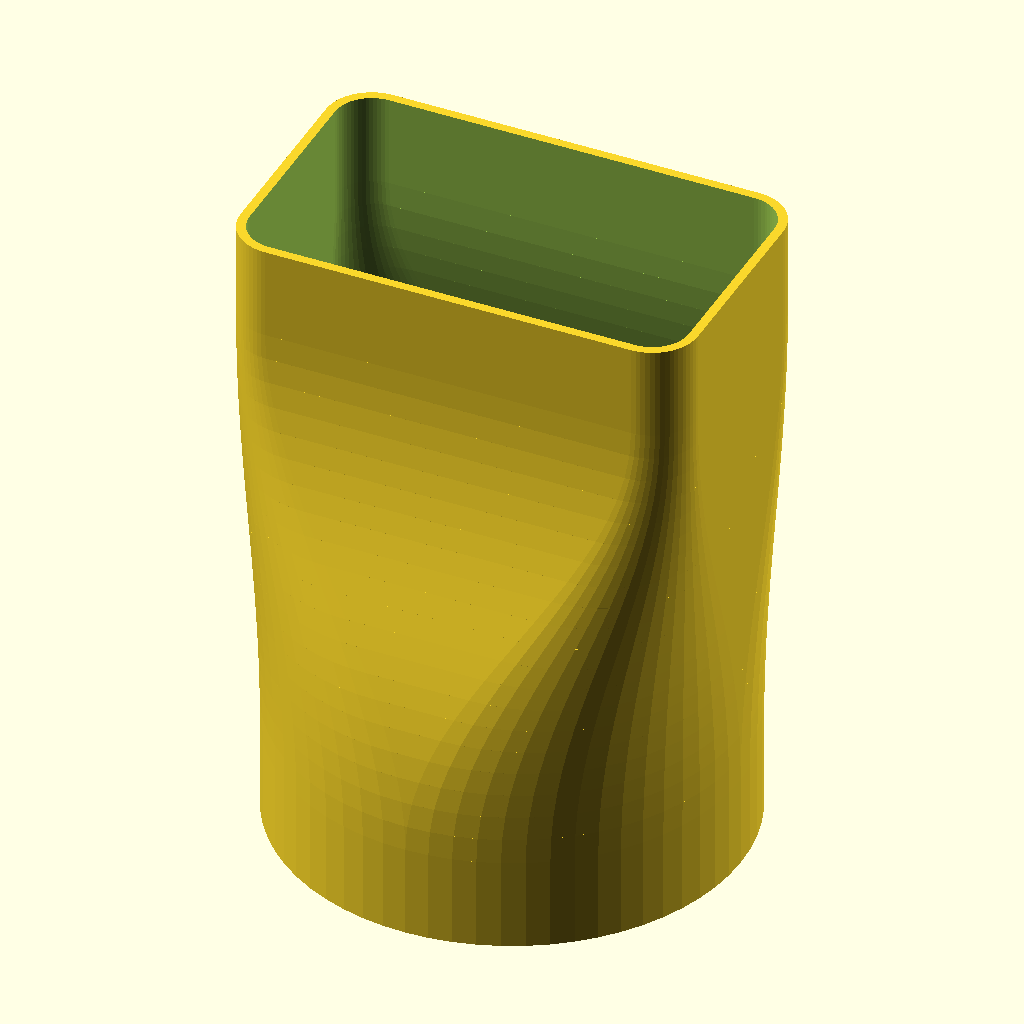
Cell 1: the model at its default parameters.
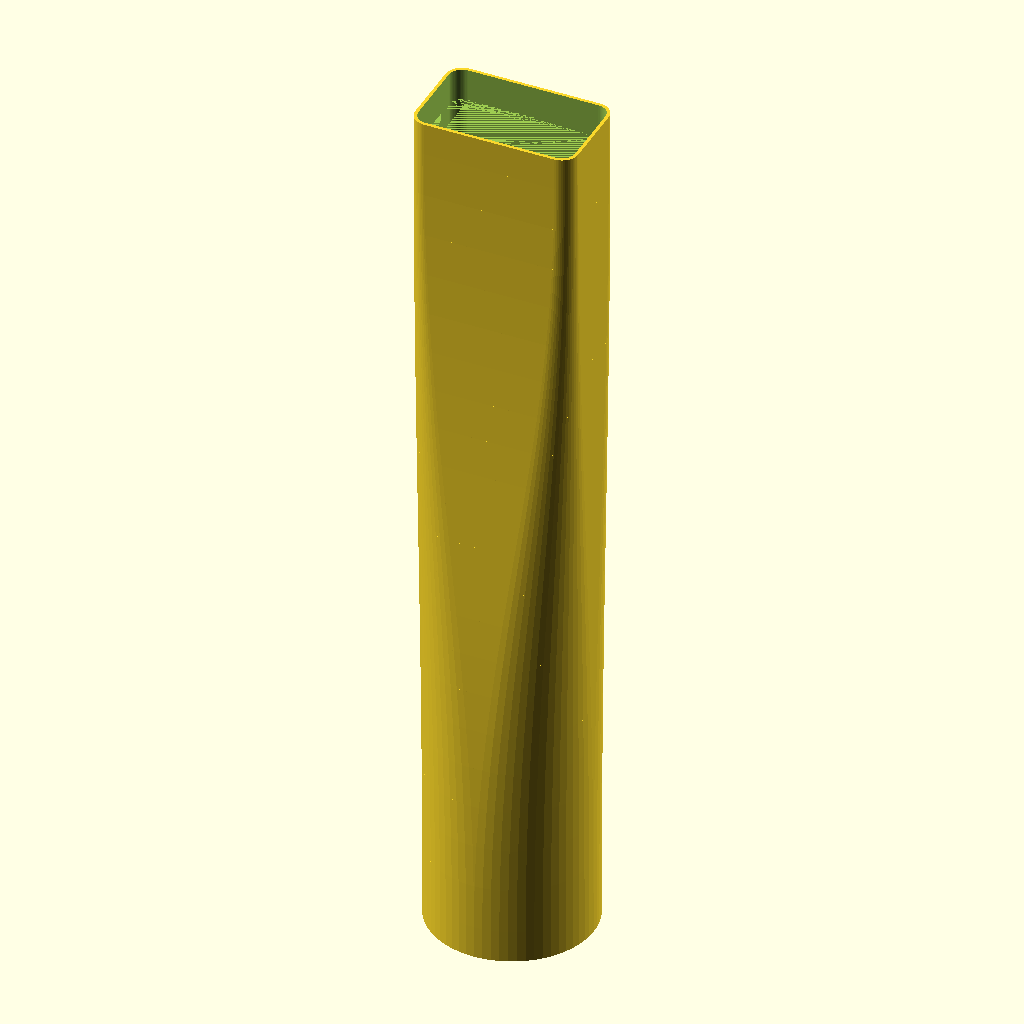
Cell 2 — transition_height set to 500, the other parameters unchanged.
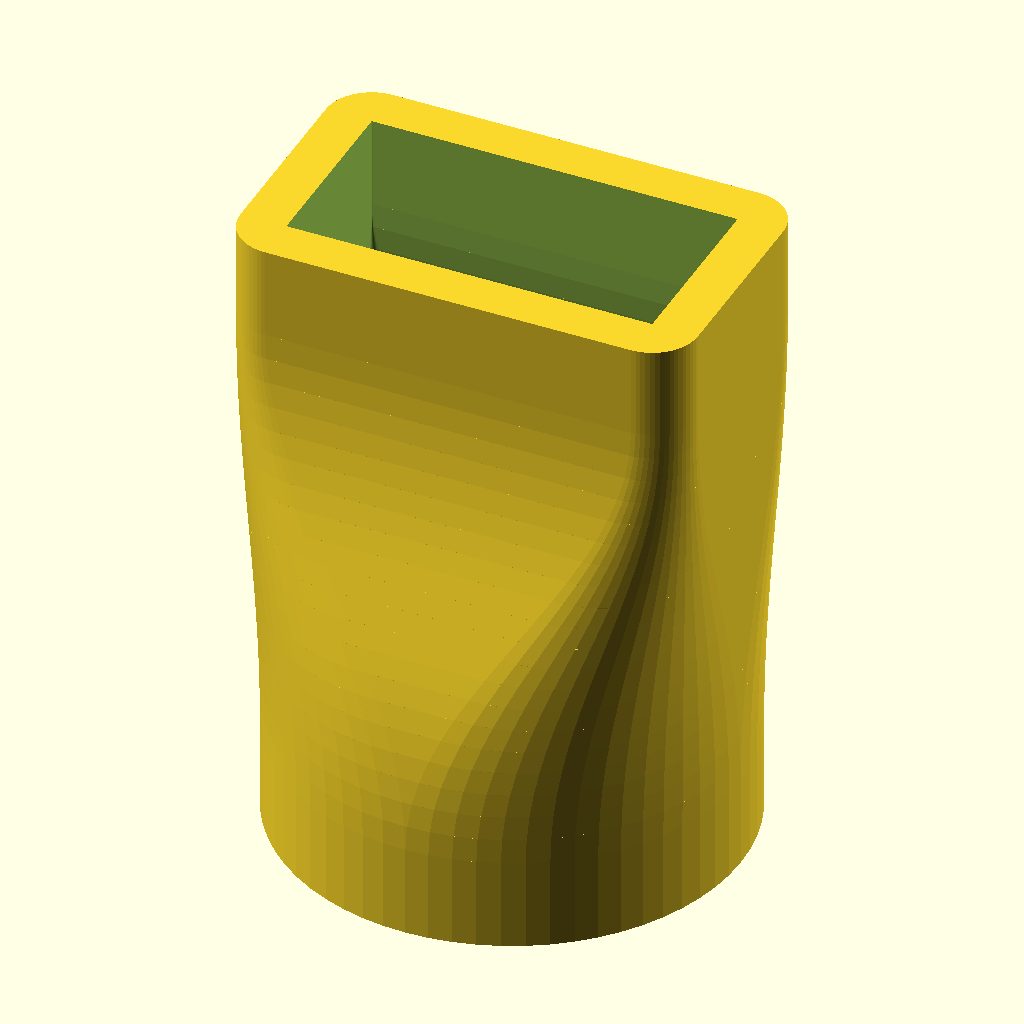
Cell 3: wall_thickness = 10 (everything else at default).
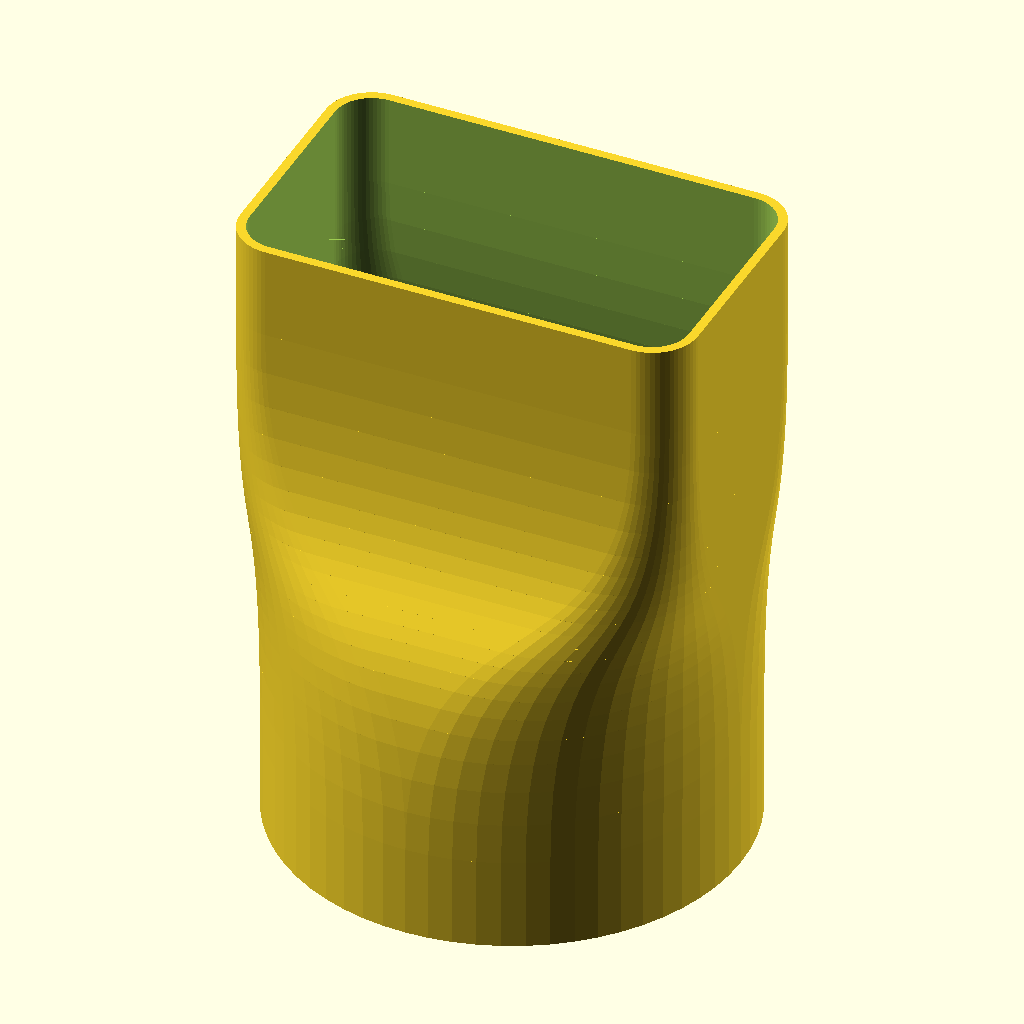
Cell 4 — curve_tension set to 2, the other parameters unchanged.
All cells are drawn from the same view direction (rotation 55°, 0°, 25°, orthographic, colour scheme Cornfield), but the view is re-fitted for each cell, so position and scale can differ between cells as well as the parameter.
The OpenSCAD source (matrixflow.scad):
/**
 * ==============================================================================
 * MATRIXFLOW: UNIVERSAL PARAMETRIC DUCT ADAPTER LIBRARY
 * ==============================================================================
 * FEATURES:
 * 1. MATRIX FRAME ENGINE:
 * Replaced simple Euler angles with full 4x4 Transformation Matrices.
 * This eliminates "Gimbal Lock" and the collapsing twist seen in previous versions.
 *
 * 2. UP-VECTOR INTERPOLATION:
 * Calculates the exact "Up" direction (Depth axis) for the start and end,
 * then smoothly interpolates it. This keeps rectangular ducts perfectly flat
 * and aligned, preventing the "corkscrew" effect.
 *
 * 3. EXACT TANGENCY:
 * Extensions use the exact same matrix as the sweep limits, removing gaps/slits.
 *
 * 4. SMART TENSION & EASING (v4.1):
 * - Proportional Handles: Dynamically prevents inner-wall kinking.
 * - Smart Easing Toggle: Optional non-linear shape morphing to protect tight bends.
 *
 * 5. ECCENTRIC PATH STRAIGHTENING (v4.2.1):
 * - Dynamically shifts the 2D profile off-center during the sweep. 
 * - Eliminates the "S-curve Belly" mimicking professional eccentric HVAC reducers.
 *
 * USAGE:
 * For fast rendering, use OpenSCAD 2026.02+ (Dev Snapshot) where "Manifold"
 * is the default backend (Preferences > Advanced > 3D Rendering).
 * ==============================================================================
 */

/* [General Dimensions] */
// Total vertical height of the transition (excluding straight extensions)
transition_height = 100; // [10:500]
// Thickness of the duct walls
wall_thickness = 2.0; // [0.4:10]
// Stiffness of the curve. Lower (0.3-0.5) for tight 90deg elbows. Higher (0.6-0.8) for gentle S-bends.
curve_tension = 0.5; // [0.1:0.05:2.0]
// Path Straightening: Shifts the profile internally to eliminate the "belly" on offsets. 1.0 = Max Straight.
straighten_path = 0.25; // [0.0:0.05:1.0]
// Enable smart shape morphing to hold the smaller profile deeper into the curve (helps extreme size differences).
smart_easing = false; // [true, false]
// Render quality (Higher = smoother but slower). Use 20 for draft, 60+ for export.
smoothness = 20; // [20:200]
// Polygon resolution for circles
fn = 64; // [32:256]

/* [Top Shape (Output)] */
// Shape of the top opening
top_shape = "rectangle"; // [circle, rectangle]
// Diameter (if circle) or Width (if rectangle)
top_width = 100; // [10:500]
// Depth (only used if rectangle)
top_depth = 60; // [10:500]
// Corner radius (only used if rectangle, 0 = sharp)
top_corner_radius = 10; // [0:100]
// Length of straight section at the top
top_extension = 20; // [0:200]
// Fit mode: 'standard' fits INSIDE a duct. 'slip_over' fits OVER a pipe.
top_fit = "standard"; // [standard, slip_over]

/* [Bottom Shape (Input)] */
// Shape of the bottom opening
bottom_shape = "circle"; // [circle, rectangle]
// Diameter (if circle) or Width (if rectangle)
bottom_width = 100; // [10:500]
// Depth (only used if rectangle)
bottom_depth = 0; // [10:500]
// Corner radius (only used if rectangle, 0 = sharp)
bottom_corner_radius = 0; // [0:100]
// Length of straight section at the bottom
bottom_extension = 20; // [0:200]
// Fit mode: 'standard' fits INSIDE a duct. 'slip_over' fits OVER a pipe.
bottom_fit = "standard"; // [standard, slip_over]

/* [Offsets & Alignment] */
// Shift the top center along X axis
offset_x = 0; // [-500:500]
// Shift the top center along Y axis
offset_y = 0; // [-500:500]

/* [Exit Angles] */
// Rotate top connection around Y axis (Left/Right tilt)
angle_y = 0; // [-90:90]
// Rotate top connection around X axis (Forward/Back tilt)
angle_x = 0; // [-90:90]

/* [Visualization] */
show_path = false; // [true, false]

matrixflow_adapter(
    transition_height = transition_height,
    wall_thickness = wall_thickness,
    curve_tension = curve_tension,
    straighten_path = straighten_path,
    smart_easing = smart_easing,
    smoothness = smoothness,
    fn = fn,
    top_shape = top_shape,
    top_width = top_width,
    top_depth = top_depth,
    top_corner_radius = top_corner_radius,
    top_extension = top_extension,
    top_fit = top_fit,
    bottom_shape = bottom_shape,
    bottom_width = bottom_width,
    bottom_depth = bottom_depth,
    bottom_corner_radius = bottom_corner_radius,
    bottom_extension = bottom_extension,
    bottom_fit = bottom_fit,
    offset_x = offset_x,
    offset_y = offset_y,
    angle_x = angle_x,
    angle_y = angle_y,
    show_path = show_path
);

// ==============================================================================
// MAIN MODULE
// ==============================================================================

module matrixflow_adapter(
    transition_height = 100,
    wall_thickness = 2.0,
    curve_tension = 0.5,
    straighten_path = 0.25,
    smart_easing = false,
    smoothness = 20,
    fn = 64,
    top_shape = "rectangle",
    top_width = 100,
    top_depth = 60,
    top_corner_radius = 10,
    top_extension = 20,
    top_fit = "standard",
    bottom_shape = "circle",
    bottom_width = 100,
    bottom_depth = 0,
    bottom_corner_radius = 0,
    bottom_extension = 20,
    bottom_fit = "standard",
    offset_x = 0,
    offset_y = 0,
    angle_x = 0,
    angle_y = 0,
    show_path = false
) {
    difference() {
        duct_shell(
            transition_height, wall_thickness, curve_tension, straighten_path, smart_easing, smoothness, fn,
            top_shape, top_width, top_depth, top_corner_radius, top_extension, top_fit,
            bottom_shape, bottom_width, bottom_depth, bottom_corner_radius, bottom_extension, bottom_fit,
            offset_x, offset_y, angle_x, angle_y,
            is_hole = false
        );
        duct_shell(
            transition_height, wall_thickness, curve_tension, straighten_path, smart_easing, smoothness, fn,
            top_shape, top_width, top_depth, top_corner_radius, top_extension, top_fit,
            bottom_shape, bottom_width, bottom_depth, bottom_corner_radius, bottom_extension, bottom_fit,
            offset_x, offset_y, angle_x, angle_y,
            is_hole = true
        );
    }

    // Visual Helper: Path Points
    if (show_path) {
        color("red") {
            p0=[0,0,0];
            p3=[offset_x, offset_y, transition_height];
            vec_normal_end = rotate_vec([0, 0, 1], [angle_x, angle_y, 0]);
            
            b_r_eff = (bottom_shape == "circle") ? bottom_width / 2 : max(bottom_width, bottom_depth) / 2;
            t_r_eff = (top_shape == "circle") ? top_width / 2 : max(top_width, top_depth) / 2;
            
            handles = calc_handles(p0, p3, vec_normal_end, transition_height, offset_x, offset_y, curve_tension, b_r_eff, t_r_eff);
            p1 = handles[0];
            p2 = handles[1];

            // Render main orientation bezier
            for(i=[0:20]) {
                t = i/20;
                translate(bezier(t, p0, p1, p2, p3)) sphere(r=1, $fn=16);
            }
        }
    }
}

// ==============================================================================
// VECTOR MATH & EASING HELPERS
// ==============================================================================

function unit(v) = norm(v)>0 ? v/norm(v) : [0,0,0];
function cross(a, b) = [a.y*b.z - a.z*b.y, a.z*b.x - a.x*b.z, a.x*b.y - a.y*b.x];
function dot(a, b) = a.x*b.x + a.y*b.y + a.z*b.z;
function lerp(start, end, t) = start + (end - start) * t;
function lerp_vec(a, b, t) = [lerp(a.x, b.x, t), lerp(a.y, b.y, t), lerp(a.z, b.z, t)];

// Standard smoothstep to maintain tangency but without extreme exponential morphing
function basic_ease(t) = t * t * (3 - 2 * t);

// Dynamic non-linear easing to prevent inner-wall kinks.
function smart_shape_ease(t, b_size, t_size) =
    let(
        // 1. Calculate size difference (e.g. 120mm top / 20mm bottom = 6.0 ratio)
        ratio = max(t_size, 0.001) / max(b_size, 0.001),
        
        // 2. Square root dampens extreme ratios so the exponent doesn't get wildly high for massive adapters
        exp_raw = sqrt(ratio),
        
        // 3. Clamp the exponent to safe bounds:
        // - Lower bound (0.3): Max bias when the bottom is much larger than the top. 
        //   Setting this closer to 0 creates a harsh step at the beginning.
        // - Upper bound (3.5): Max bias when the top is much larger than the bottom. 
        //   Setting this higher (e.g., 5+) forces the pipe to stay tiny longer, but causes a harsh expansion step at the very end.
        exp_clamped = min(max(exp_raw, 0.3), 2),
        
        // 4. Apply the exponential bias to the linear 0-1 time step
        t_biased = pow(t, exp_clamped)
    )
    // Wrap in a standard smoothstep to guarantee 0-derivative at the ends (perfect vertical tangency)
    t_biased * t_biased * (3 - 2 * t_biased);

// Rotate vector p by angles [ax, ay, az]
function rot_x(p, a) = [p.x, p.y*cos(a)-p.z*sin(a), p.y*sin(a)+p.z*cos(a)];
function rot_y(p, a) = [p.x*cos(a)+p.z*sin(a), p.y, -p.x*sin(a)+p.z*cos(a)];
function rot_z(p, a) = [p.x*cos(a)-p.y*sin(a), p.x*sin(a)+p.y*cos(a), p.z];
function rotate_vec(p, a) = rot_z(rot_y(rot_x(p, a.x), a.y), a.z);

// Cubic Bezier Functions
function bezier(t, p0, p1, p2, p3) =
    pow(1-t, 3)*p0 + 3*pow(1-t, 2)*t*p1 + 3*(1-t)*pow(t, 2)*p2 + pow(t, 3)*p3;

function bezier_tangent(t, p0, p1, p2, p3) =
    3*pow(1-t, 2)*(p1-p0) + 6*(1-t)*t*(p2-p1) + 3*pow(t, 2)*(p3-p2);

// ==============================================================================
// SMART PATH GENERATOR
// ==============================================================================

// Calculates intelligent Bezier handles to prevent topological kinks and loops
function calc_handles(p0, p3, vec_normal_end, transition_height, offset_x, offset_y, curve_tension, b_r_eff, t_r_eff) = 
    let(
        dist_linear = norm(p3 - p0),
        
        // 1. Proportional Handle Distribution
        total_r = b_r_eff + t_r_eff + 0.001,
        w_b = max(b_r_eff / total_r, 0.15),
        w_t = max(t_r_eff / total_r, 0.15),
        sum_w = w_b + w_t,
        w_b_norm = w_b / sum_w,
        w_t_norm = w_t / sum_w,
        
        // 2. Budget Allocation
        budget = dist_linear * curve_tension * 1.5,
        h1 = budget * w_b_norm,
        h2 = budget * w_t_norm,
        
        // 3. Anti-Looping Clamp
        h1_clamped = min(h1, dist_linear * 0.65),
        h2_clamped = min(h2, dist_linear * 0.65)
    )
    [
        p0 + [0, 0, h1_clamped],
        p3 - (vec_normal_end * h2_clamped)
    ];


// ==============================================================================
// GEOMETRY MODULES
// ==============================================================================

module shape_universal(w, d, r) {
    max_r = (min(w, d) / 2) - 0.01;
    actual_r = min(r, max_r);
    if (actual_r <= 0.01) square([w, d], center = true);
    else offset(r = actual_r) square([w - 2 * actual_r, d - 2 * actual_r], center = true);
}

module duct_shell(
    transition_height,
    wall_thickness,
    curve_tension,
    straighten_path,
    smart_easing,
    smoothness,
    fn,
    top_shape,
    top_width,
    top_depth,
    top_corner_radius,
    top_extension,
    top_fit,
    bottom_shape,
    bottom_width,
    bottom_depth,
    bottom_corner_radius,
    bottom_extension,
    bottom_fit,
    offset_x,
    offset_y,
    angle_x,
    angle_y,
    is_hole
) {
    // Offset Logic
    b_offset_val = (bottom_fit == "slip_over") ? (is_hole ? 0 : wall_thickness) : (is_hole ? -wall_thickness : 0);
    t_offset_val = (top_fit == "slip_over") ? (is_hole ? 0 : wall_thickness) : (is_hole ? -wall_thickness : 0);

    // Dimensions
    b_w = (bottom_shape == "circle") ? bottom_width : bottom_width;
    b_d = (bottom_shape == "circle") ? bottom_width : bottom_depth;
    b_r = (bottom_shape == "circle") ? bottom_width / 2 : bottom_corner_radius;

    t_w = (top_shape == "circle") ? top_width : top_width;
    t_d = (top_shape == "circle") ? top_width : top_depth;
    t_r = (top_shape == "circle") ? top_width / 2 : top_corner_radius;
    
    b_r_eff = (bottom_shape == "circle") ? bottom_width / 2 : max(bottom_width, bottom_depth) / 2;
    t_r_eff = (top_shape == "circle") ? top_width / 2 : max(top_width, top_depth) / 2;

    cut_length = is_hole ? 1.0 : 0;

    // --- 1. SETUP VECTORS & FRAMES ---

    // Bottom: Centered at 0, Up-vector is Y [0,1,0], Normal is Z [0,0,1]
    p0 = [0, 0, 0];
    vec_up_start = [0, 1, 0];

    // Top: Rotated by angle_x, angle_y
    p3 = [offset_x, offset_y, transition_height];

    // Calculate the exact vectors for the top frame based on user angles
    vec_normal_end = rotate_vec([0, 0, 1], [angle_x, angle_y, 0]); // Where the pipe points
    vec_up_end     = rotate_vec([0, 1, 0], [angle_x, angle_y, 0]); // Where the "Top" of the rect points

    // Smart Handles for Orientation (Loose S-Curve for safe normals)
    handles = calc_handles(p0, p3, vec_normal_end, transition_height, offset_x, offset_y, curve_tension, b_r_eff, t_r_eff);
    p1 = handles[0];
    p2 = handles[1];
    
    // Target Handles for Position (Tight Diagonal Curve to eliminate belly)
    // Relaxed 'tight_mag' from 0.1 to 0.2 to prevent reverse-belly snapping
    tight_mag = norm(p3 - p0) * 0.2;
    p1_tight = p0 + [0, 0, tight_mag];
    p2_tight = p3 - (vec_normal_end * tight_mag);

    // --- 2. BOTTOM EXTENSION ---
    if (bottom_extension > 0) {
        translate([0, 0, -bottom_extension - cut_length])
        linear_extrude(height = bottom_extension + cut_length) {
            offset(delta = b_offset_val) shape_universal(b_w, b_d, b_r, $fn=fn);
        }
    } else if (is_hole) {
        translate([0, 0, -cut_length])
        linear_extrude(height = cut_length + 0.1)
            offset(delta = b_offset_val) shape_universal(b_w, b_d, b_r, $fn=fn);
    }

    // --- 3. MATRIX SWEEP ---
    steps = smoothness;
    for (i = [0 : steps - 1]) {
        t1 = i / steps;
        t2 = (i + 1) / steps;

        // -- Frame 1 --
        b_pos1 = bezier(t1, p0, p1, p2, p3);
        tan1 = unit(bezier_tangent(t1, p0, p1, p2, p3));
        // Interpolate the UP vector to prevent twisting
        up1_raw = unit(lerp_vec(vec_up_start, vec_up_end, t1));
        // Orthogonalize (Gram-Schmidt)
        right1 = unit(cross(up1_raw, tan1));
        up1_ortho = unit(cross(tan1, right1));

        // Construct 4x4 Matrix for Frame 1
        // Mapping: X->Right(Width), Y->Up(Depth), Z->Tangent(Flow)
        m1 = [
            [right1.x, up1_ortho.x, tan1.x, b_pos1.x],
            [right1.y, up1_ortho.y, tan1.y, b_pos1.y],
            [right1.z, up1_ortho.z, tan1.z, b_pos1.z],
            [0, 0, 0, 1]
        ];
        
        // Frame 1 Eccentric Shift
        target1 = bezier(t1, p0, p1_tight, p2_tight, p3);
        corr1 = (target1 - b_pos1) * straighten_path;
        shift_x1 = dot(corr1, right1);
        shift_y1 = dot(corr1, up1_ortho);

        // -- Frame 2 --
        b_pos2 = bezier(t2, p0, p1, p2, p3);
        tan2 = unit(bezier_tangent(t2, p0, p1, p2, p3));
        up2_raw = unit(lerp_vec(vec_up_start, vec_up_end, t2));
        right2 = unit(cross(up2_raw, tan2));
        up2_ortho = unit(cross(tan2, right2));

        m2 = [
            [right2.x, up2_ortho.x, tan2.x, b_pos2.x],
            [right2.y, up2_ortho.y, tan2.y, b_pos2.y],
            [right2.z, up2_ortho.z, tan2.z, b_pos2.z],
            [0, 0, 0, 1]
        ];
        
        // Frame 2 Eccentric Shift
        target2 = bezier(t2, p0, p1_tight, p2_tight, p3);
        corr2 = (target2 - b_pos2) * straighten_path;
        shift_x2 = dot(corr2, right2);
        shift_y2 = dot(corr2, up2_ortho);

        // Interpolate Shape (Toggleable Smart Easing)
        t1_shape = smart_easing ? smart_shape_ease(t1, b_r_eff, t_r_eff) : basic_ease(t1);
        w1 = lerp(b_w, t_w, t1_shape); d1 = lerp(b_d, t_d, t1_shape); r1 = lerp(b_r, t_r, t1_shape);
        off1 = lerp(b_offset_val, t_offset_val, t1_shape);

        t2_shape = smart_easing ? smart_shape_ease(t2, b_r_eff, t_r_eff) : basic_ease(t2);
        w2 = lerp(b_w, t_w, t2_shape); d2 = lerp(b_d, t_d, t2_shape); r2 = lerp(b_r, t_r, t2_shape);
        off2 = lerp(b_offset_val, t_offset_val, t2_shape);

        hull() {
            // Apply the shift locally in the frame's 2D plane
            multmatrix(m1) translate([shift_x1, shift_y1, -0.01]) 
                linear_extrude(0.01) offset(delta = off1) shape_universal(w1, d1, r1, $fn=fn);
            multmatrix(m2) translate([shift_x2, shift_y2, -0.01]) 
                linear_extrude(0.01) offset(delta = off2) shape_universal(w2, d2, r2, $fn=fn);
        }
    }

    // --- 4. TOP EXTENSION ---
    // We calculate the Final Matrix at t=1.0 to ensure 100% alignment
    pos_end = p3;
    tan_end = unit(bezier_tangent(1, p0, p1, p2, p3));
    up_end_raw = vec_up_end;
    right_end = unit(cross(up_end_raw, tan_end));
    up_end_ortho = unit(cross(tan_end, right_end));

    m_end = [
        [right_end.x, up_end_ortho.x, tan_end.x, pos_end.x],
        [right_end.y, up_end_ortho.y, tan_end.y, pos_end.y],
        [right_end.z, up_end_ortho.z, tan_end.z, pos_end.z],
        [0, 0, 0, 1]
    ];

    // Apply the matrix. We add a tiny -0.01 Z-shift (in local space) to overlap the hull.
    multmatrix(m_end)
    translate([0,0,-0.01])
    union() {
        if (top_extension > 0) {
            linear_extrude(height = top_extension + cut_length + 0.01) {
                offset(delta = t_offset_val) shape_universal(t_w, t_d, t_r, $fn=fn);
            }
        } else if (is_hole) {
            linear_extrude(height = cut_length + 0.01) {
                offset(delta = t_offset_val) shape_universal(t_w, t_d, t_r, $fn=fn);
            }
        }
    }
}
Parameter table extracted from the source (name, type, default, range or options):
transition_height: number, default 100, range 10 to 500
wall_thickness: number, default 2, range 0.4 to 10
curve_tension: number, default 0.5, range 0.1 to 2, step 0.05
straighten_path: number, default 0.25, range 0 to 1, step 0.05
smart_easing: bool, default false
smoothness: number, default 20, range 20 to 200
fn: number, default 64, range 32 to 256
top_shape: string, default "rectangle", options "circle", "rectangle"
top_width: number, default 100, range 10 to 500
top_depth: number, default 60, range 10 to 500
top_corner_radius: number, default 10, range 0 to 100
top_extension: number, default 20, range 0 to 200
top_fit: string, default "standard", options "standard", "slip_over"
bottom_shape: string, default "circle", options "circle", "rectangle"
bottom_width: number, default 100, range 10 to 500
bottom_depth: number, default 0, range 10 to 500
bottom_corner_radius: number, default 0, range 0 to 100
bottom_extension: number, default 20, range 0 to 200
bottom_fit: string, default "standard", options "standard", "slip_over"
offset_x: number, default 0, range -500 to 500
offset_y: number, default 0, range -500 to 500
angle_y: number, default 0, range -90 to 90
angle_x: number, default 0, range -90 to 90
show_path: bool, default false
